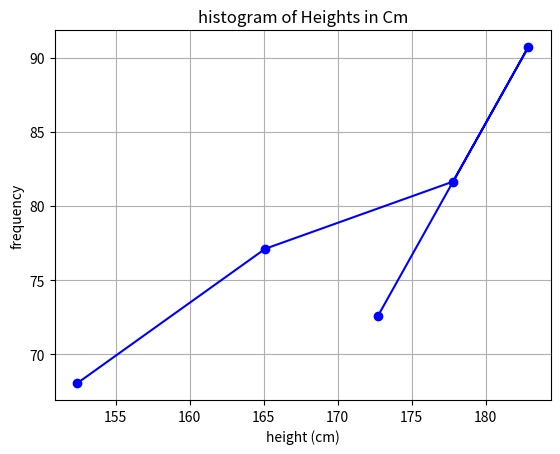

Generate this figure with matplotlib:
import numpy as np
import matplotlib.pyplot as plt

height = np.array([60, 65, 70, 72, 68])  #  in inches
weight = np.array([150, 170, 180, 200, 160])  #  in pounds

height_cm = height * 2.54 #inches to cm
weight_kg = weight * 0.453592 #pounds to kilo

meanheight = np.mean(height_cm)
meanweight = np.mean(weight_kg)

print("mean Height (cm):", meanheight)
print("mean Weight (kg):",meanweight)

print("converted Data:")
print(f"heights (in cm):" ,height_cm)
print(f"weights (in kg):", weight_kg)

plt.plot(height_cm, weight_kg ,color='blue', marker='o', linestyle='-', label='Height (cm) Histogram')
plt.xlabel('height (cm)')
plt.ylabel('frequency')
plt.title('histogram of Heights in Cm')
plt.grid()
plt.show()